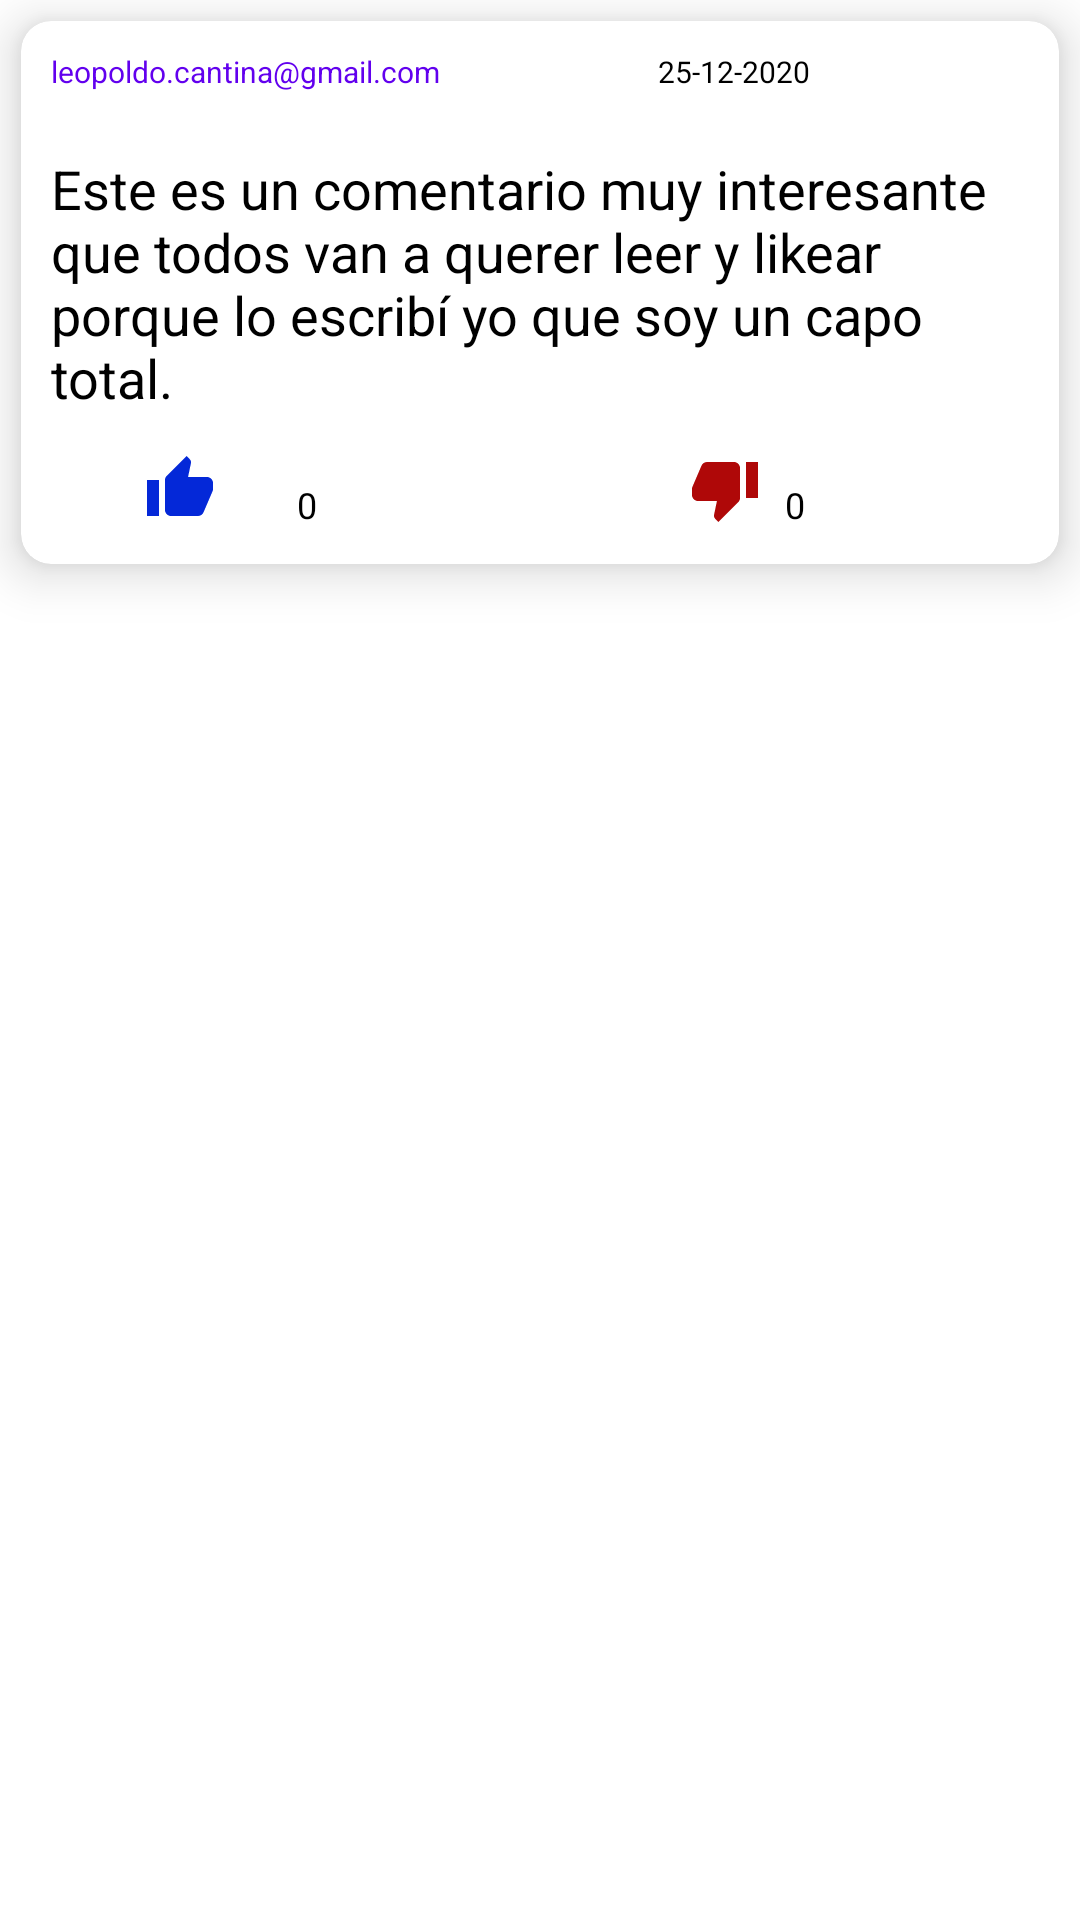

Reconstruct the res/layout file that produces this screen, plus the resources it refers to.
<!-- AndroidManifest.xml: application theme AppTheme -->
<!-- res/layout/celda_comentario.xml -->
<?xml version="1.0" encoding="utf-8"?>
<LinearLayout xmlns:android="http://schemas.android.com/apk/res/android"
    xmlns:app="http://schemas.android.com/apk/res-auto"
    android:layout_width="match_parent"
    android:layout_height="wrap_content"
    android:orientation="vertical">

    <androidx.cardview.widget.CardView
        android:id="@+id/celdaComentariosCardView"
        android:layout_width="match_parent"
        android:layout_height="wrap_content"
        android:layout_marginHorizontal="7dp"
        android:layout_marginVertical="7dp"
        app:cardCornerRadius="10dp"
        app:cardElevation="10dp">

        <LinearLayout
            android:layout_width="match_parent"
            android:layout_height="wrap_content"
            android:orientation="vertical">


            <LinearLayout
                android:layout_width="match_parent"
                android:layout_height="wrap_content"
                android:layout_marginHorizontal="10dp"
                android:layout_marginVertical="10dp">

                <TextView
                    android:id="@+id/celdaComentariosTextViewEmail"
                    android:layout_width="wrap_content"
                    android:layout_height="wrap_content"
                    android:layout_weight="1"
                    android:text="leopoldo.cantina@gmail.com"
                    android:textColor="@color/colorAntesPrimary"
                    android:textSize="10dp" />

                <TextView
                    android:id="@+id/celdaComentariosTextViewFecha"
                    android:layout_width="wrap_content"
                    android:layout_height="wrap_content"
                    android:layout_weight="1"
                    android:text="25-12-2020"
                    android:textColor="#000"
                    android:textSize="10dp" />

            </LinearLayout>

            <TextView
                android:id="@+id/celdaComentariosTextViewComentario"
                android:layout_width="match_parent"
                android:layout_height="wrap_content"
                android:layout_margin="10dp"
                android:textColor="@color/negro"
                android:text="Este es un comentario muy interesante que todos van a querer leer y likear porque lo escribí yo que soy un capo total."
                android:textSize="18dp" />

            <LinearLayout
                android:layout_width="match_parent"
                android:layout_height="wrap_content"
                android:layout_marginHorizontal="10dp"
                android:layout_marginBottom="10dp">


                <com.google.android.material.button.MaterialButton
                    android:id="@+id/celdaComentariosBotonLike"
                    style="@style/Widget.MaterialComponents.Button.TextButton.Icon"
                    android:layout_width="1dp"
                    android:layout_height="30dp"
                    android:layout_weight="1"
                    android:backgroundTint="#fff"
                    app:icon="@drawable/ic_baseline_thumb_up_24"
                    app:iconGravity="textEnd"
                    app:iconTint="@color/votoPositivo" />

                <TextView
                    android:id="@+id/TextViewLike"
                    android:layout_width="0dp"
                    android:layout_height="wrap_content"
                    android:layout_weight="1"
                    android:gravity="left"
                    android:text="0"
                    android:textColor="#000"
                    android:textSize="12dp" />

                <com.google.android.material.button.MaterialButton
                    android:id="@+id/BotonDislike"
                    style="@style/Widget.MaterialComponents.Button.TextButton.Icon"
                    android:layout_width="0dp"
                    android:layout_height="30dp"
                    android:layout_weight="1"
                    android:backgroundTint="#fff"
                    android:textAlignment="viewEnd"
                    app:icon="@drawable/ic_baseline_thumb_down_24"
                    app:iconGravity="end"
                    app:iconTint="@color/votoNegativo"
                    />

                <TextView
                    android:id="@+id/TextViewDislike"
                    android:layout_width="0dp"
                    android:layout_height="wrap_content"
                    android:layout_weight="1"
                    android:gravity="left"
                    android:text="0"
                    android:textColor="#000"
                    android:textSize="12dp" />

            </LinearLayout>

        </LinearLayout>


    </androidx.cardview.widget.CardView>


</LinearLayout>
<!-- resources referenced by this layout -->
<resources>
  <color name="colorAntesPrimary">#6200EE</color>
  <color name="negro">#000000</color>
  <color name="votoNegativo">#AF0808</color>
  <color name="votoPositivo">#0428D8</color>
  <!-- drawable ic_baseline_thumb_down_24 (drawable) -->
  <vector android:height="24dp" android:tint="#2CB30C"
      android:viewportHeight="24" android:viewportWidth="24"
      android:width="24dp" xmlns:android="http://schemas.android.com/apk/res/android">
      <path android:fillColor="@android:color/white" android:pathData="M15,3L6,3c-0.83,0 -1.54,0.5 -1.84,1.22l-3.02,7.05c-0.09,0.23 -0.14,0.47 -0.14,0.73v2c0,1.1 0.9,2 2,2h6.31l-0.95,4.57 -0.03,0.32c0,0.41 0.17,0.79 0.44,1.06L9.83,23l6.59,-6.59c0.36,-0.36 0.58,-0.86 0.58,-1.41L17,5c0,-1.1 -0.9,-2 -2,-2zM19,3v12h4L23,3h-4z"/>
  </vector>
  <!-- drawable ic_baseline_thumb_up_24 (drawable) -->
  <vector android:height="24dp" android:tint="#2CB30C"
      android:viewportHeight="24" android:viewportWidth="24"
      android:width="24dp" xmlns:android="http://schemas.android.com/apk/res/android">
      <path android:fillColor="@android:color/white" android:pathData="M1,21h4L5,9L1,9v12zM23,10c0,-1.1 -0.9,-2 -2,-2h-6.31l0.95,-4.57 0.03,-0.32c0,-0.41 -0.17,-0.79 -0.44,-1.06L14.17,1 7.59,7.59C7.22,7.95 7,8.45 7,9v10c0,1.1 0.9,2 2,2h9c0.83,0 1.54,-0.5 1.84,-1.22l3.02,-7.05c0.09,-0.23 0.14,-0.47 0.14,-0.73v-2z"/>
  </vector>
  <style name="AppTheme" parent="Theme.MaterialComponents.Light.NoActionBar">
          
          <item name="colorPrimary">@color/colorPrimary</item>
          <item name="colorPrimaryDark">@color/colorPrimaryDark</item>
          <item name="colorAccent">@color/colorAccent</item>
          <item name="android:statusBarColor">@color/colorPrimaryDark</item>
          <item name="android:windowLightStatusBar">true</item>
      </style>
  <color name="colorPrimary">#6200EE</color>
  <color name="colorPrimaryDark">#3232B3</color>
  <color name="colorAccent">#C8C8FF</color>
</resources>
